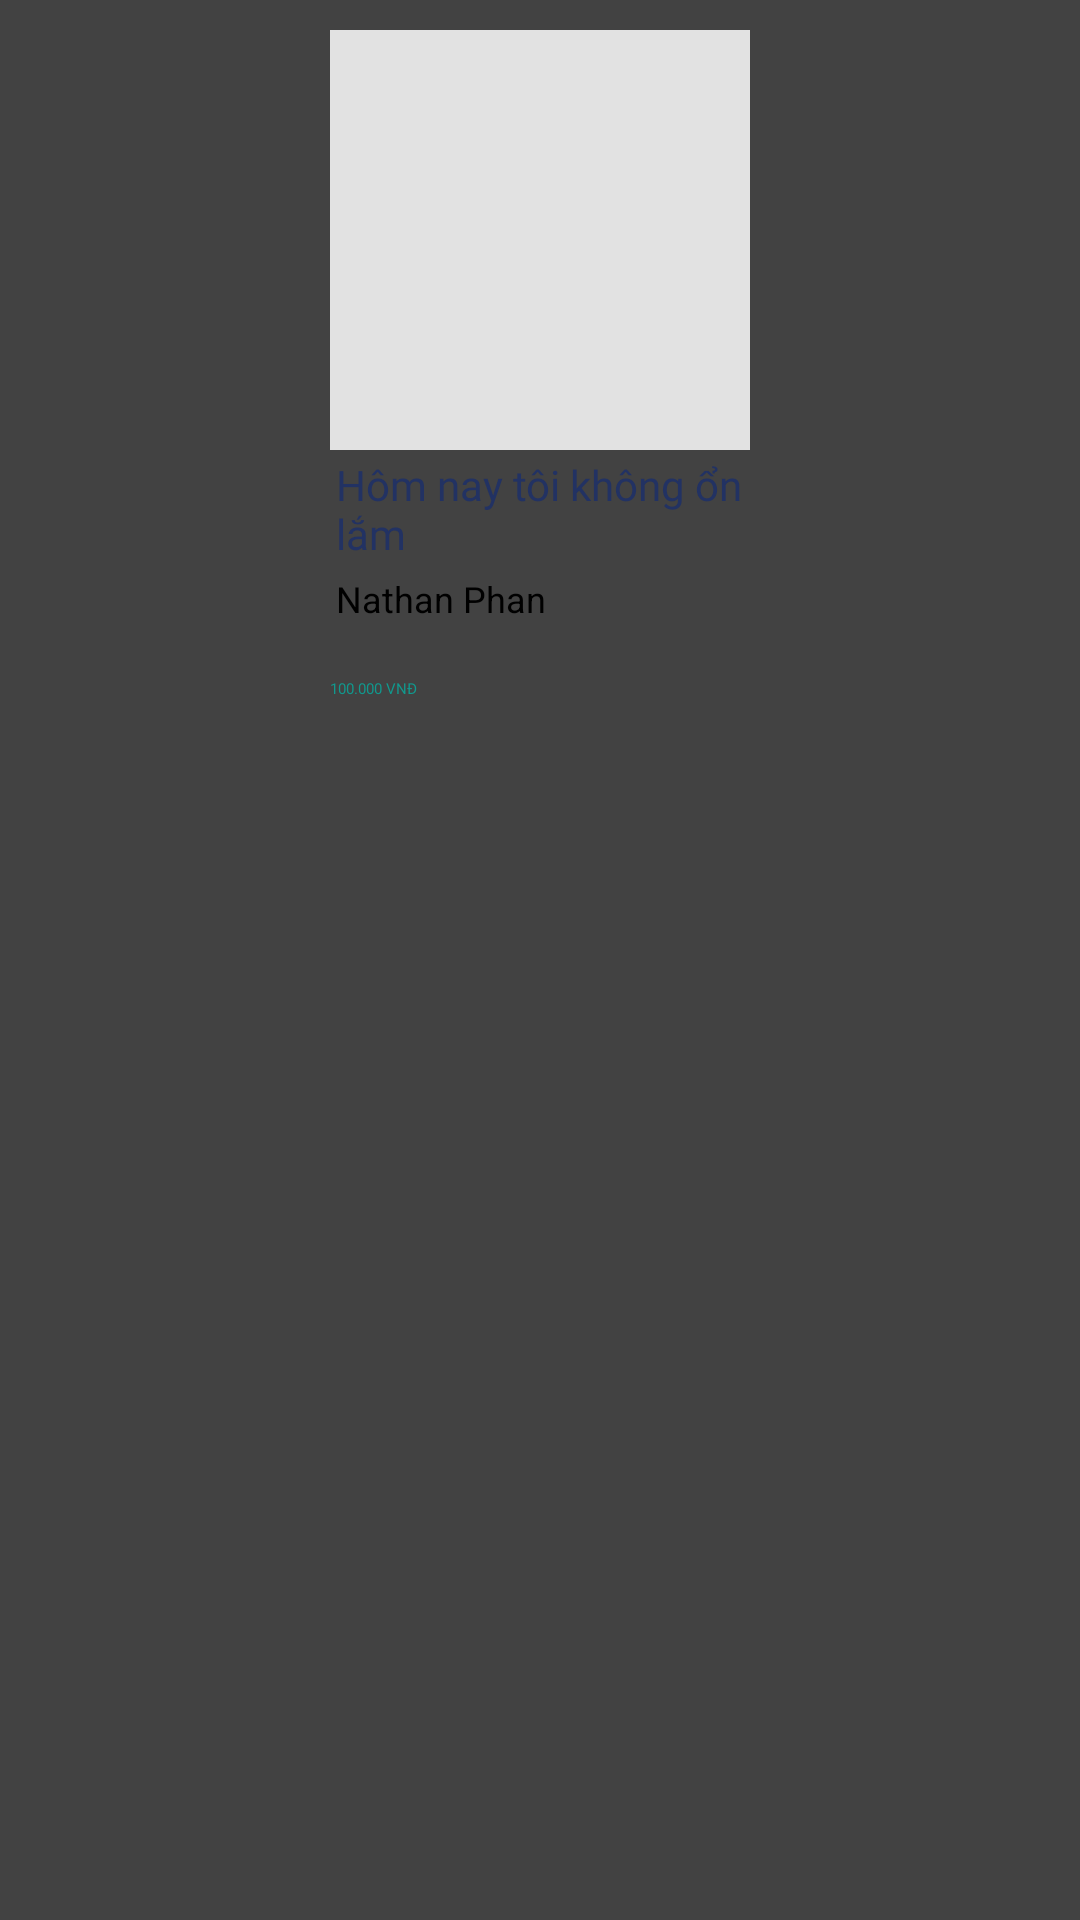

The Android layout XML behind this screen, and the referenced resources:
<!-- AndroidManifest.xml: application theme Theme.Assigment -->
<!-- res/layout/recycle_grid_sanpham.xml -->
<?xml version="1.0" encoding="utf-8"?>
<androidx.cardview.widget.CardView xmlns:android="http://schemas.android.com/apk/res/android"
    xmlns:app="http://schemas.android.com/apk/res-auto"
    xmlns:tools="http://schemas.android.com/tools"
    android:layout_width="wrap_content"
    android:layout_margin="10dp"
    android:clickable="true"
    android:foreground="?android:attr/selectableItemBackground"
    android:id="@+id/grid_sanpham"
    android:layout_height="wrap_content">
    <androidx.constraintlayout.widget.ConstraintLayout
        android:padding="10dp"
        android:layout_width="match_parent"
        android:layout_height="wrap_content">

        <ImageView
            android:id="@+id/hinhsach"
            android:background="#EEEE"
            android:padding="5dp"
            android:layout_width="140dp"
            android:layout_height="140dp"
            android:src="@mipmap/hinh3"
            app:layout_constraintEnd_toEndOf="parent"
            app:layout_constraintStart_toStartOf="parent"
            app:layout_constraintTop_toTopOf="parent" />

        <TextView
            android:id="@+id/tensach"
            android:fontFamily="@font/magistral_bold"
            android:padding="2dp"
            android:textColor="@color/text_color"
            android:layout_width="140dp"
            android:layout_height="wrap_content"
            android:text="Hôm nay tôi không ổn lắm"
            android:maxLines="2"
            android:textSize="14sp"
            app:layout_constraintEnd_toEndOf="@+id/hinhsach"
            app:layout_constraintStart_toStartOf="@+id/hinhsach"
            app:layout_constraintTop_toBottomOf="@+id/hinhsach" />

        <TextView
            android:id="@+id/tentacgia"
            android:padding="2dp"
            android:layout_width="wrap_content"
            android:layout_height="wrap_content"
            android:text="Nathan Phan"
            android:textSize="12sp"
            app:layout_constraintStart_toStartOf="@+id/tensach"
            app:layout_constraintTop_toBottomOf="@+id/tensach" />

        <TextView
            android:layout_marginTop="76dp"
            android:id="@+id/giathue"
            android:layout_width="wrap_content"
            android:layout_height="wrap_content"
            android:fontFamily="@font/magistral_bold"
            android:text="100.000 VNĐ"
            android:textColor="@color/color_app2"
            app:layout_constraintBottom_toBottomOf="parent"
            app:layout_constraintStart_toStartOf="@+id/tensach"
            app:layout_constraintTop_toBottomOf="@+id/hinhsach" />
    </androidx.constraintlayout.widget.ConstraintLayout>
</androidx.cardview.widget.CardView>
<!-- resources referenced by this layout -->
<resources>
  <color name="color_app2">#11998e</color>
  <color name="text_color">#223263</color>
  <style name="Theme.Assigment" parent="Theme.MaterialComponents.DayNight.DarkActionBar">
          
          <item name="colorPrimary">@color/color_top</item>
          <item name="colorPrimaryVariant">@color/white</item>
          <item name="colorOnPrimary">@color/white</item>
          
          <item name="colorSecondary">@color/color_top</item>
          <item name="colorSecondaryVariant">@color/color_top</item>
          <item name="colorOnSecondary">@color/black</item>
          
          <item name="android:statusBarColor" tools:targetApi="l">?attr/colorPrimaryVariant</item>
          
          <item name="android:navigationBarColor">@color/white</item>
          <item name="android:windowLightStatusBar">true</item>
          <item name="windowActionBar">false</item>
          <item name="windowNoTitle">true</item>
      </style>
  <color name="color_top">#22C086</color>
  <color name="white">#FFFFFFFF</color>
  <color name="black">#FF000000</color>
</resources>
